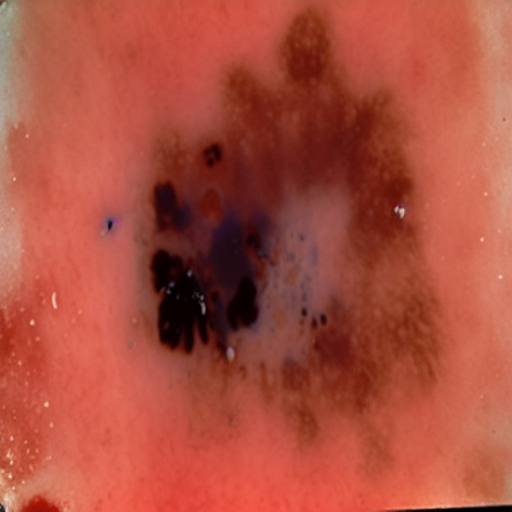
Generation parameters embedded in this image by AUTOMATIC1111 Stable Diffusion web UI or a fork of it (Forge, ...) (PNG 'parameters' text chunk):
malignant mole
Steps: 20, Sampler: Euler a, CFG scale: 7, Seed: 1741539726, Face restoration: CodeFormer, Size: 512x512, Model hash: 8d72386f9b, Model: Skin Mole_311760_lora, Version: v1.5.1